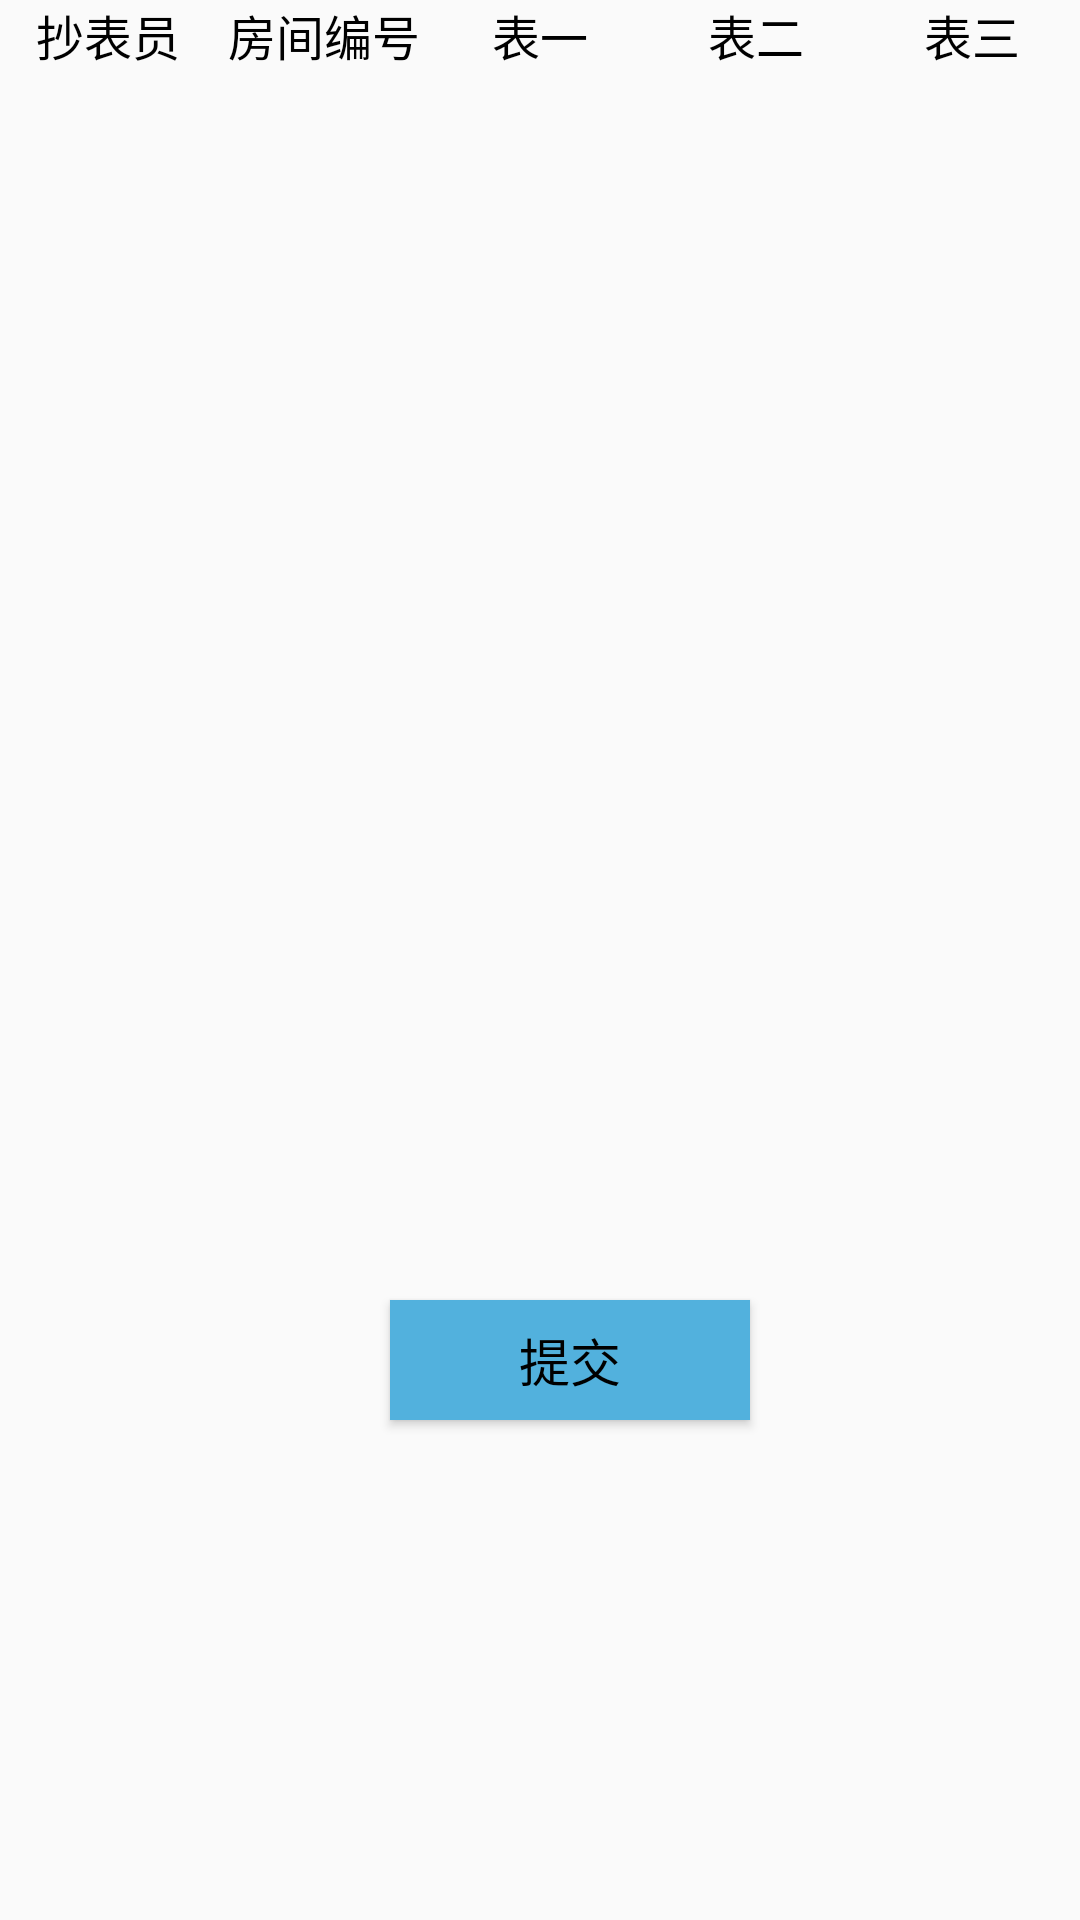

This screen was rendered from an Android layout file. Write that file and the resources it references.
<!-- AndroidManifest.xml: application theme AppTheme -->
<!-- res/layout/tijiao_layout.xml -->
<?xml version="1.0" encoding="utf-8"?>
<LinearLayout xmlns:android="http://schemas.android.com/apk/res/android"
              android:layout_width="match_parent"
              android:layout_height="match_parent"
              android:orientation="vertical">
    <LinearLayout
        android:layout_width="match_parent"
        android:layout_height="wrap_content"
        android:orientation="horizontal"
        >

        <TextView
            android:layout_width="0dp"
            android:layout_height="wrap_content"
            android:layout_weight="1"
            android:gravity="center_horizontal"
            android:text="抄表员"
            android:textColor="#000"
            android:textSize="16sp"/>

        <TextView
            android:layout_width="0dp"
            android:layout_height="wrap_content"
            android:layout_weight="1"
            android:gravity="center_horizontal"
            android:text="房间编号"
            android:textColor="#000"
            android:textSize="16sp"/>

        <TextView
            android:layout_width="0dp"
            android:layout_height="wrap_content"
            android:layout_weight="1"
            android:gravity="center_horizontal"
            android:text="表一"
            android:textColor="#000"
            android:textSize="16sp"/>

        <TextView
            android:layout_width="0dp"
            android:layout_height="wrap_content"
            android:layout_weight="1"
            android:gravity="center_horizontal"
            android:text="表二"
            android:textColor="#000"
            android:textSize="16sp"/>
        <TextView
            android:layout_width="0dp"
            android:layout_height="wrap_content"
            android:layout_weight="1"
            android:gravity="center_horizontal"
            android:text="表三"
            android:textColor="#000"
            android:textSize="16sp"/>

    </LinearLayout>


    <ListView
        android:id="@+id/zhanshitijiaoshuju_list"
        android:layout_width="match_parent"
        android:layout_height="400dp"
        android:layout_marginTop="10dp"
        android:orientation="vertical"
        >
    </ListView>

    <Button
        android:id="@+id/tijiaoquanbushuju_btn"
        android:layout_width="120dp"
        android:layout_height="40dp"
        android:layout_gravity="center"
        android:layout_marginLeft="10dp"
        android:text="提交"
        android:textColor="#000"
        android:background="@drawable/btn_style"
        android:textSize="17sp"/>
</LinearLayout>
<!-- resources referenced by this layout -->
<resources>
  <!-- drawable btn_style (drawable) -->
  <?xml version="1.0" encoding="utf-8"?>
  <selector xmlns:android="http://schemas.android.com/apk/res/android">
  
      <item android:drawable="@drawable/bg1"/>
  </selector>
  <style name="AppTheme" parent="Theme.AppCompat.Light.DarkActionBar">
          
          <item name="colorPrimary">@color/colorPrimary</item>
          <item name="colorPrimaryDark">@color/colorPrimaryDark</item>
          <item name="colorAccent">@color/colorAccent</item>
      </style>
  <!-- drawable bg1: png bitmap (drawable-hdpi, 1205 bytes) -->
  <color name="colorPrimary">#14193A</color>
  <color name="colorPrimaryDark">#303F9F</color>
  <color name="colorAccent">#FF4081</color>
</resources>
